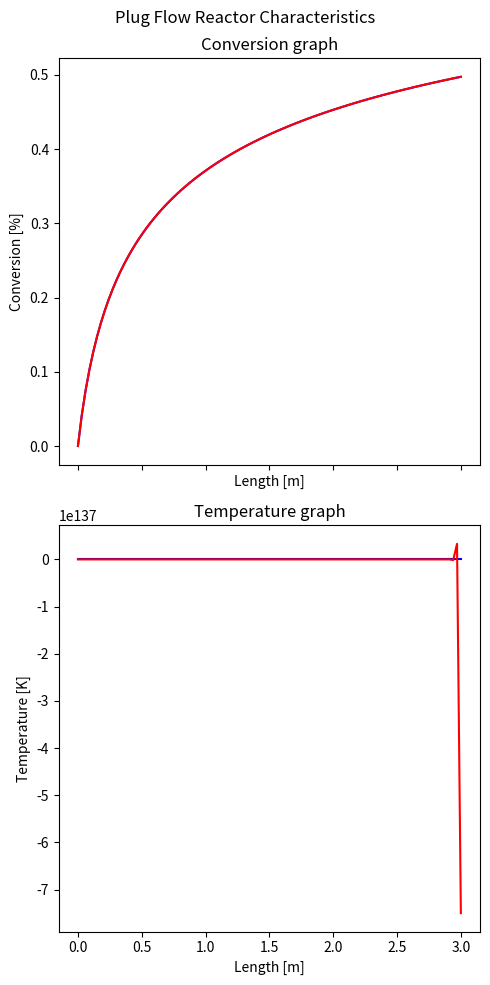

This chart was generated by the following Python code:
import numpy as np
from matplotlib import pyplot as plt
from scipy.integrate import RK45

# Data :
graph = True
L = 3  # Length [m]
d = 0.03  # Diameter [m]
p = 2  # Pressure [bar]
deltaH = 20  # Enthalpy [J/kmol]
area = np.pi * (d / 2) ** 2
MA = 50  # Molar mass [kg/kmol]
cp = 1.2  # Heat Capacity [J/kg.K]
Tf = 650  # Furnace temperature [K]
U = 140  # Heat transfer coefficient[W/m2*K]
mdot = MA
n = 100
A = np.pi * d / area

# Explicit Euler method

h = (3 - 0) / n
Z = np.linspace(0, 3, n + 1)
T = np.zeros(n + 1)
X = np.zeros(n + 1)
X[0] = 0
T[0] = 500
X1 = np.zeros(n + 1)
T1 = np.zeros(n + 1)
X1[0] = 0
T1[0] = 500

for i in range(n):

    r = 4 * (10 ** 5) * (np.exp(-25000 / (8.314 * T[i]))) * 2 * (1 - X[i])   # [kmol/(m^2 * s)]
    X[i + 1] = X[i] + h * r * area
    print(X[i])
    T[i + 1] = T[i] + h * r * area * (-deltaH) * 1000 / (mdot * cp)

    r1 = 4 * (10 ** 5) * (np.exp(-25000 / (8.314 * T1[i]))) * 2 * (1 - X1[i])
    X1[i + 1] = X1[i] + h * r * area
    T1[i + 1] = T1[i] + h * (r * (-deltaH) * area / (mdot * cp) + U * 3600 * A * area * (Tf - T1[i]) / (cp * mdot))

#
# Graphical part
#
if graph is True:
    fig, (ax1, ax2) = plt.subplots(2, sharex=True, figsize=(5, 10), layout='tight')
    fig.suptitle('Plug Flow Reactor Characteristics')

    ax1.plot(Z, X, 'b')
    ax1.plot(Z, X1, 'r')
    ax1.set_title('Conversion graph')
    ax1.set(xlabel='Length [m]', ylabel='Conversion [%]')
    ax2.plot(Z, T, 'b')
    ax2.plot(Z, T1, 'r')
    ax2.set_title('Temperature graph')
    ax2.set(xlabel='Length [m]', ylabel='Temperature [K]')
    plt.show()
